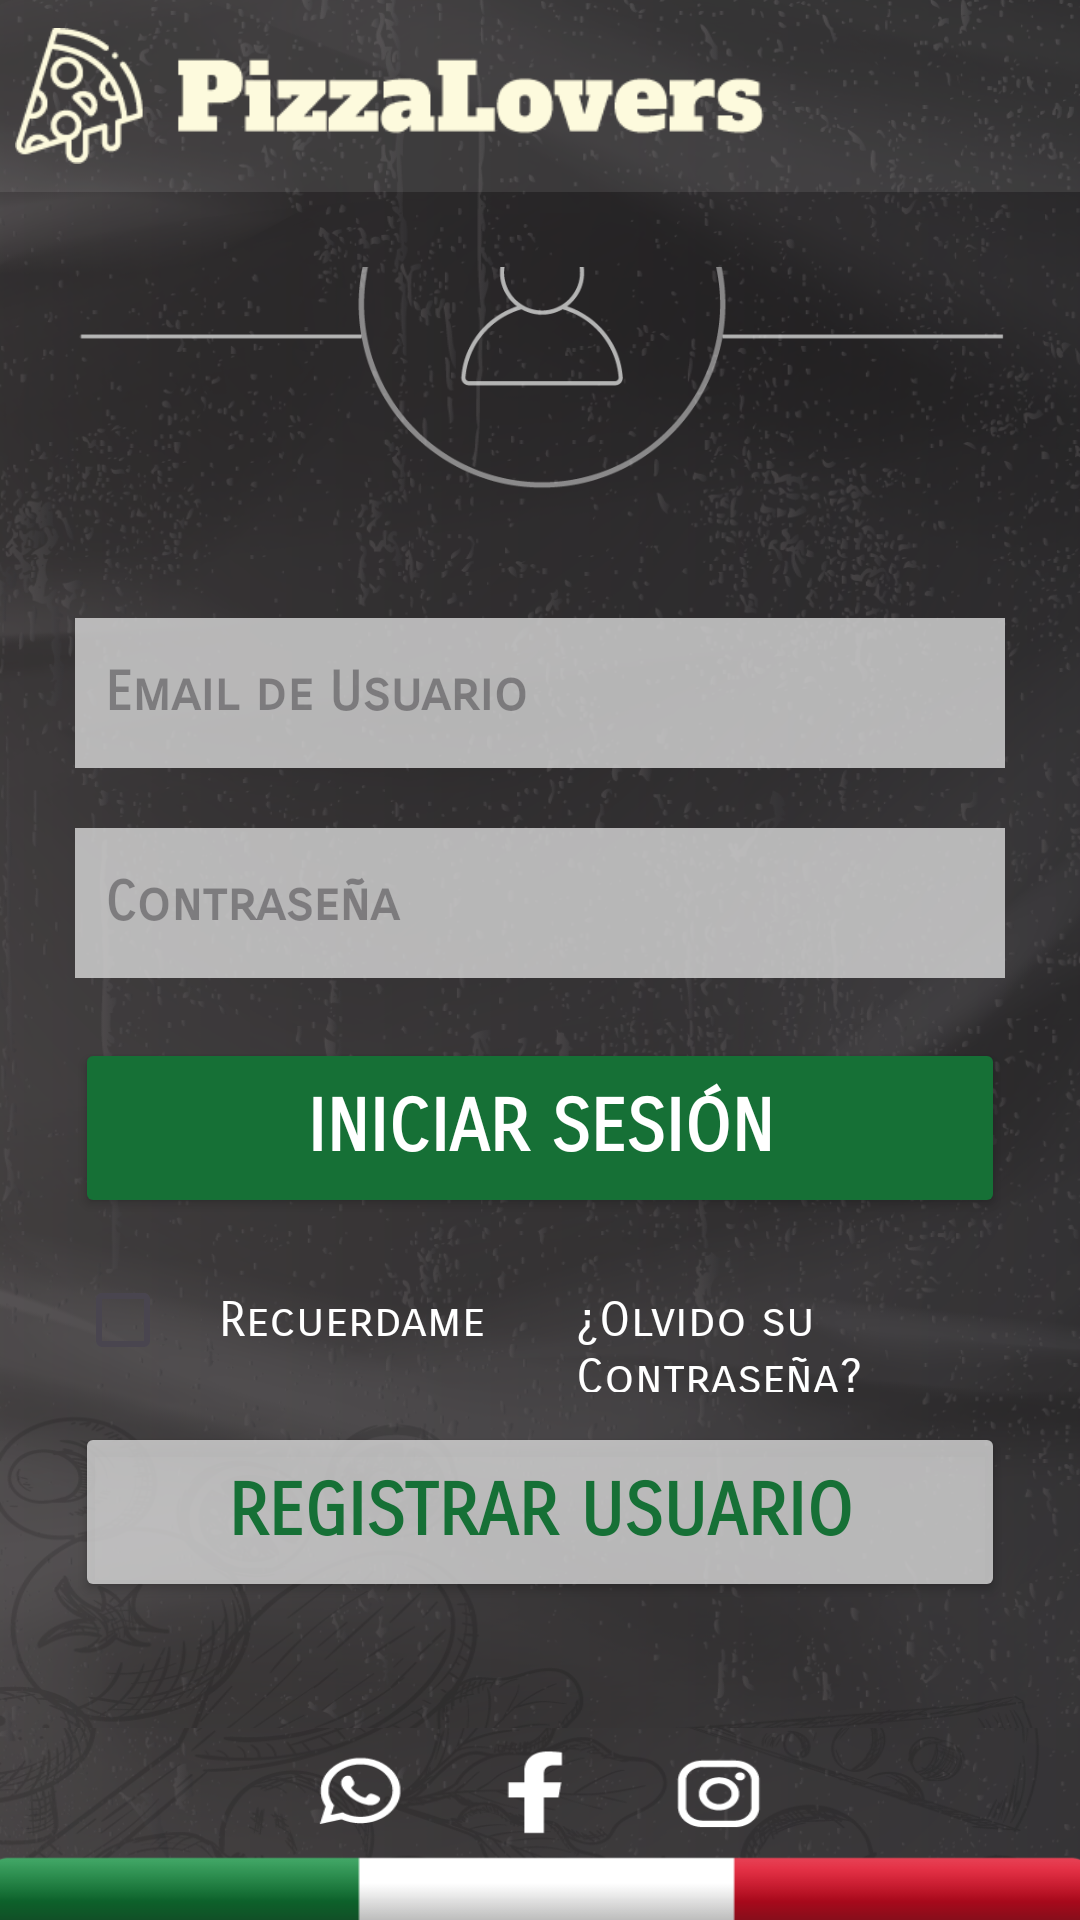

Produce the Android XML layout that renders to this screen, including the resource entries it uses.
<!-- AndroidManifest.xml: application theme Theme.Reto1Pizzeria -->
<!-- res/layout/activity_login.xml -->
<?xml version="1.0" encoding="utf-8"?>
<LinearLayout xmlns:android="http://schemas.android.com/apk/res/android"
    xmlns:app="http://schemas.android.com/apk/res-auto"
    xmlns:tools="http://schemas.android.com/tools"
    android:id="@+id/main"
    android:layout_width="match_parent"
    android:layout_height="match_parent"
    tools:context="com.example.reto1pizzeria.LoginActivity"
    tools:ignore="MissingClass"
    android:orientation="vertical"
    android:background="@drawable/fondoreto1"
    >

    <LinearLayout
        android:id="@+id/header"
        android:layout_width="match_parent"
        android:layout_height="0dp"
        android:layout_weight="1"
        android:background="@color/grismenu"
        android:orientation="horizontal"
        android:gravity="center_vertical|center">

        <ImageView
            android:id="@+id/headerLogo"
            android:layout_width="250dp"
            android:layout_height="match_parent"
            android:src="@drawable/logo"
            android:layout_marginRight="50sp"
            >

        </ImageView>

        <ImageView
            android:id="@+id/headerImgHome"
            android:layout_width="40dp"
            android:layout_height="40dp"
            android:src="@drawable/home2"
            android:layout_marginLeft="10sp"
            >
        </ImageView>

    </LinearLayout>

    <LinearLayout
        android:id="@+id/body"
        android:layout_width="match_parent"
        android:layout_height="0dp"
        android:layout_weight="8"
        android:orientation="vertical"
        android:padding="25dp"
        android:gravity="center"
        >

        <ImageView
            android:id="@+id/loguinImg1"
            android:layout_width="wrap_content"
            android:layout_height="200sp"
            android:src="@drawable/login"
            >
        </ImageView>

        <EditText
            android:id="@+id/editTextUser"
            android:layout_width="match_parent"
            android:layout_height="50sp"
            android:background="@color/griscard"
            android:hint="@string/app_edittextmailuserhint"
            android:inputType="textEmailAddress"
            android:fontFamily="sans-serif-smallcaps"
            android:textColor="@color/white"
            android:textStyle="bold"
            android:padding="10sp">

        </EditText>

        <EditText
            android:id="@+id/editTextPassword"
            android:layout_width="match_parent"
            android:layout_height="50sp"
            android:background="@color/griscard"
            android:layout_marginTop="20sp"
            android:hint="@string/app_edittextpasswordhint"
            android:inputType="textPassword"
            android:fontFamily="sans-serif-smallcaps"
            android:textColor="@color/white"
            android:textStyle="bold"
            android:padding="10sp"
            >

        </EditText>

        <Button
            android:id="@+id/buttonLogin"
            android:layout_width="match_parent"
            android:layout_height="60sp"
            android:backgroundTint="@color/green"
            android:fontFamily="sans-serif-smallcaps"
            android:textColor="@color/white"
            android:textStyle="bold"
            android:text="@string/app_btnlogintext"
            android:textSize="24sp"
            app:cornerRadius="10dp"
            android:layout_marginTop="20sp">
        </Button>

        <LinearLayout
            android:id="@+id/layoutForgetPassword"
            android:layout_width="match_parent"
            android:layout_height="wrap_content"
            android:layout_marginTop="10sp"
            android:orientation="horizontal"
            android:layout_gravity="center">

            <CheckBox
                android:id="@+id/checkboxLogin"
                android:layout_width="wrap_content"
                android:layout_height="wrap_content"
                android:buttonTint="@color/white">

            </CheckBox>

            <TextView
                android:id="@+id/textRemerberMe"
                android:layout_width="wrap_content"
                android:layout_height="wrap_content"
                android:text="Recuerdame"
                android:textColor="@color/white"
                android:fontFamily="sans-serif-smallcaps"
                android:textSize="16sp">

            </TextView>

            <TextView
                android:id="@+id/textForgetPassword"
                android:layout_width="wrap_content"
                android:layout_height="wrap_content"
                android:text="¿Olvido su Contraseña?"
                android:textColor="@color/white"
                android:fontFamily="sans-serif-smallcaps"
                android:textSize="16sp"
                android:layout_marginLeft="30sp"
                >

            </TextView>


        </LinearLayout>

        <Button
            android:id="@+id/buttonRegister"
            android:layout_width="match_parent"
            android:layout_height="60sp"
            android:backgroundTint="@color/griscard"
            android:fontFamily="sans-serif-smallcaps"
            android:textColor="@color/green"
            android:textStyle="bold"
            android:text="@string/app_btnregistertext"
            android:textSize="24sp"
            app:cornerRadius="10dp"
            android:layout_marginTop="10sp">
        </Button>

        <ImageView
            android:id="@+id/loginImg2"
            android:layout_width="match_parent"
            android:layout_height="100sp"
            android:src="@drawable/login2"
            >
        </ImageView>



    </LinearLayout>

    <LinearLayout
        android:id="@+id/footerImg"
        android:layout_width="match_parent"
        android:layout_height="0dp"
        android:layout_weight="1"
        android:background="@drawable/fondopizzalovers3">
    </LinearLayout>


</LinearLayout>
<!-- resources referenced by this layout -->
<resources>
  <color name="green">#167036</color>
  <color name="griscard">#CCD9D9D9</color>
  <color name="grismenu">#1BD9D9D9</color>
  <color name="white">#FFFFFFFF</color>
  <!-- drawable fondopizzalovers3: png bitmap (drawable, 64064 bytes) -->
  <!-- drawable fondoreto1: png bitmap (drawable, 732984 bytes) -->
  <!-- drawable login: png bitmap (drawable, 16460 bytes) -->
  <!-- drawable login2: png bitmap (drawable, 632 bytes) -->
  <!-- drawable logo: png bitmap (drawable, 5827 bytes) -->
  <string name="app_btnlogintext">"Iniciar Sesión"</string>
  <string name="app_btnregistertext">"Registrar Usuario"</string>
  <string name="app_edittextmailuserhint">"Email de Usuario"</string>
  <string name="app_edittextpasswordhint">"Contraseña"</string>
  <style name="Theme.Reto1Pizzeria" parent="Base.Theme.Reto1Pizzeria" />
  <style name="Base.Theme.Reto1Pizzeria" parent="Theme.Material3.DayNight.NoActionBar">
          
          
      </style>
</resources>
